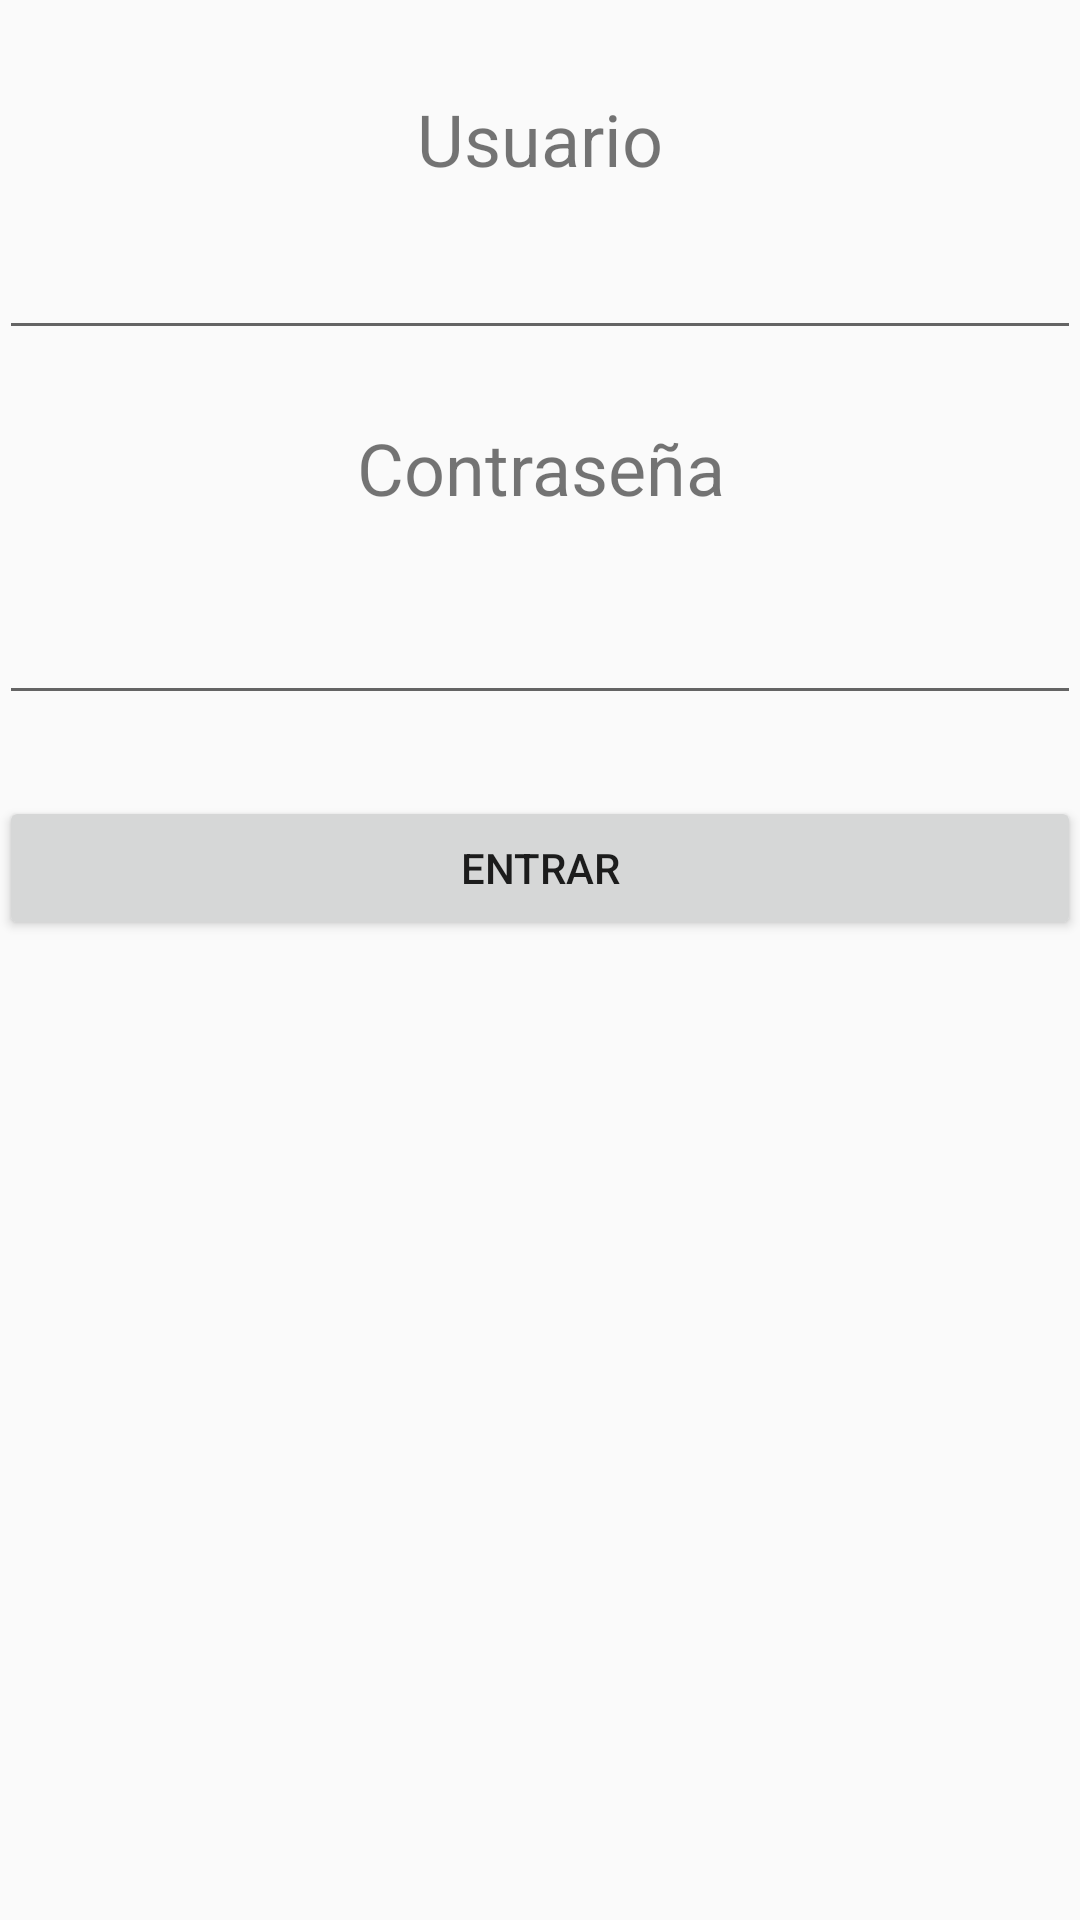

Android layout source for this screen:
<!-- AndroidManifest.xml: activity theme AppTheme.NoActionBar -->
<!-- res/layout/activity_main.xml -->
<?xml version="1.0" encoding="utf-8"?>
<RelativeLayout
    android:id="@+id/activity_main"
    xmlns:android="http://schemas.android.com/apk/res/android"
    xmlns:tools="http://schemas.android.com/tools"
    android:layout_width="match_parent"
    android:layout_height="match_parent"
    android:paddingBottom="@dimen/activity_vertical_margin"
    android:paddingLeft="@dimen/activity_horizontal_margin"
    android:paddingRight="@dimen/activity_horizontal_margin"
    android:paddingTop="@dimen/activity_vertical_margin"
    tools:context="com.mobilerp.pathwaysstudio.mobilerp.MainActivity">

    <TextView
        android:text="Usuario"
        android:layout_width="wrap_content"
        android:layout_height="wrap_content"
        android:layout_marginTop="30dp"
        android:id="@+id/textView"
        android:textSize="24sp"
        android:textAlignment="center"
        android:layout_alignParentTop="true"
        android:layout_alignParentLeft="true"
        android:layout_alignParentStart="true"
        android:layout_alignParentRight="true"
        android:layout_alignParentEnd="true"/>

    <EditText
        android:layout_width="wrap_content"
        android:layout_height="wrap_content"
        android:inputType="textPersonName"
        android:ems="10"
        android:layout_below="@+id/textView"
        android:layout_alignParentLeft="true"
        android:layout_alignParentStart="true"
        android:layout_marginTop="13dp"
        android:id="@+id/editText"
        android:layout_alignParentRight="true"
        android:layout_alignParentEnd="true"
        android:contentDescription="Ingrese su nombre de usuario"
        android:selectAllOnFocus="true"/>

    <TextView
        android:text="Contraseña"
        android:layout_width="wrap_content"
        android:layout_height="wrap_content"
        android:layout_below="@+id/editText"
        android:layout_alignParentLeft="true"
        android:layout_alignParentStart="true"
        android:layout_marginTop="23dp"
        android:id="@+id/textView2"
        android:layout_alignParentRight="true"
        android:layout_alignParentEnd="true"
        android:textSize="24sp"
        android:textAlignment="center"/>

    <EditText
        android:layout_width="wrap_content"
        android:layout_height="wrap_content"
        android:inputType="textPassword"
        android:ems="10"
        android:id="@+id/editText2"
        android:layout_marginTop="25dp"
        android:layout_below="@+id/textView2"
        android:layout_alignParentLeft="true"
        android:layout_alignParentStart="true"
        android:contentDescription="Ingrese su contraseña"
        android:selectAllOnFocus="true"
        android:layout_alignParentRight="true"
        android:layout_alignParentEnd="true"/>

    <Button
        android:text="Entrar"
        android:layout_width="wrap_content"
        android:layout_height="wrap_content"
        android:id="@+id/btnWebService"
        android:onClick="checkLogin"
        android:layout_below="@+id/editText2"
        android:layout_alignParentLeft="true"
        android:layout_alignParentStart="true"
        android:layout_marginTop="27dp"
        android:layout_alignParentRight="true"
        android:layout_alignParentEnd="true"/>

</RelativeLayout>
<!-- resources referenced by this layout -->
<resources>
  <style name="AppTheme.NoActionBar">
          <item name="windowActionBar">false</item>
          <item name="windowNoTitle">true</item>
      </style>
</resources>
